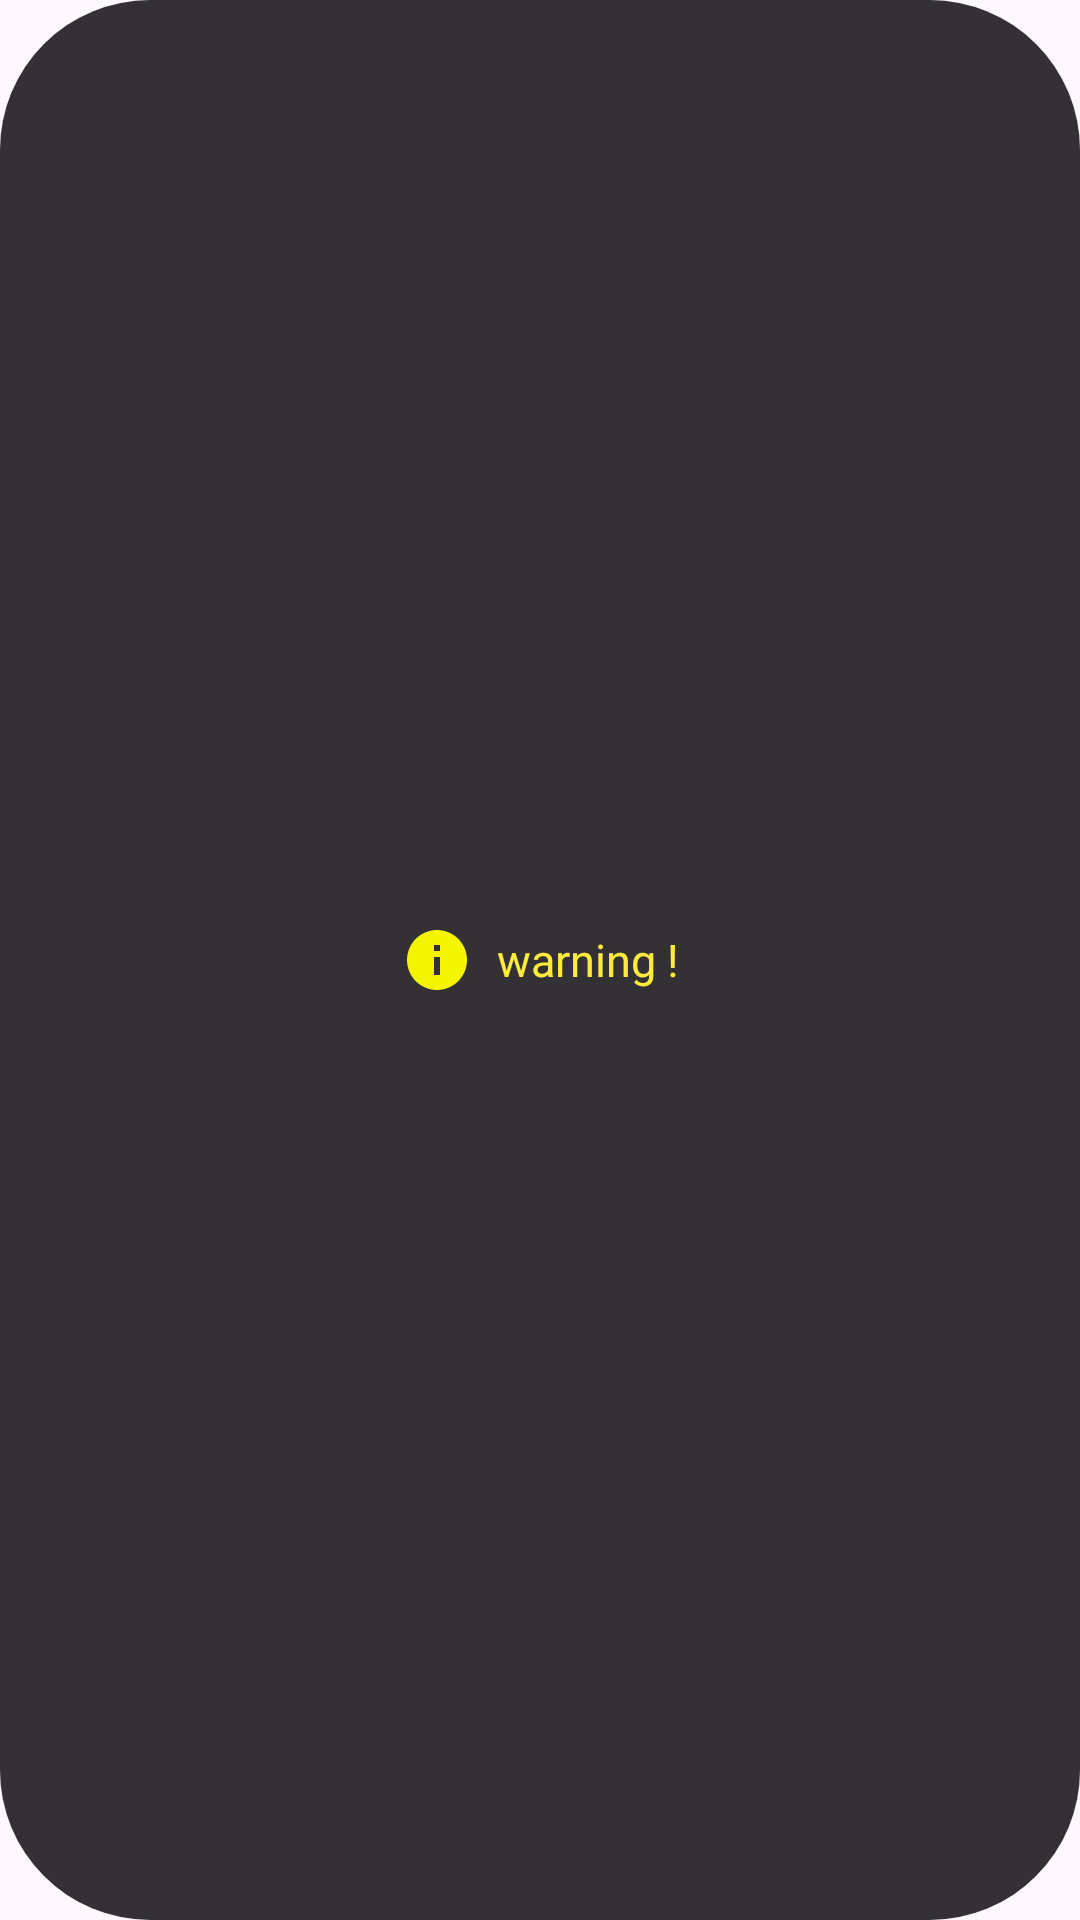

This screen was rendered from an Android layout file. Write that file and the resources it references.
<!-- AndroidManifest.xml: application theme Theme.NewRegiForm -->
<!-- res/layout/custom_toast_yellow.xml -->
<?xml version="1.0" encoding="utf-8"?>
<LinearLayout xmlns:android="http://schemas.android.com/apk/res/android"
    android:layout_width="wrap_content"
    android:layout_height="wrap_content"
    android:orientation="horizontal"

    android:background="@drawable/toast_background"
    android:padding="15dp"
    android:gravity="center"
    android:id="@+id/warningLayout">


    <TextView
        android:layout_width="wrap_content"
        android:layout_height="wrap_content"
        android:background="@drawable/info"
        />

    <TextView
        android:id="@+id/textYellow"
        android:layout_width="wrap_content"
        android:layout_height="wrap_content"
        android:textColor="#FFEB3B"
        android:text="warning !"
        android:layout_marginStart="8dp"
        android:textSize="15sp"
         />

</LinearLayout>
<!-- resources referenced by this layout -->
<resources>
  <!-- drawable info (drawable) -->
  <vector android:height="24dp" android:tint="#F5F500"
      android:viewportHeight="24" android:viewportWidth="24"
      android:width="24dp" xmlns:android="http://schemas.android.com/apk/res/android">
      <path android:fillColor="@android:color/white" android:pathData="M12,2C6.48,2 2,6.48 2,12s4.48,10 10,10 10,-4.48 10,-10S17.52,2 12,2zM13,17h-2v-6h2v6zM13,9h-2L11,7h2v2z"/>
  </vector>
  <!-- drawable toast_background (drawable) -->
  <?xml version="1.0" encoding="utf-8"?>
  <shape xmlns:android="http://schemas.android.com/apk/res/android"
      android:shape="rectangle">
      <solid android:color="#CC000000"></solid>
      <corners android:radius="50dp"/>
  
  </shape>
  <style name="Theme.NewRegiForm" parent="Base.Theme.NewRegiForm" />
  <style name="Base.Theme.NewRegiForm" parent="Theme.Material3.DayNight.NoActionBar">
          
          
      </style>
</resources>
